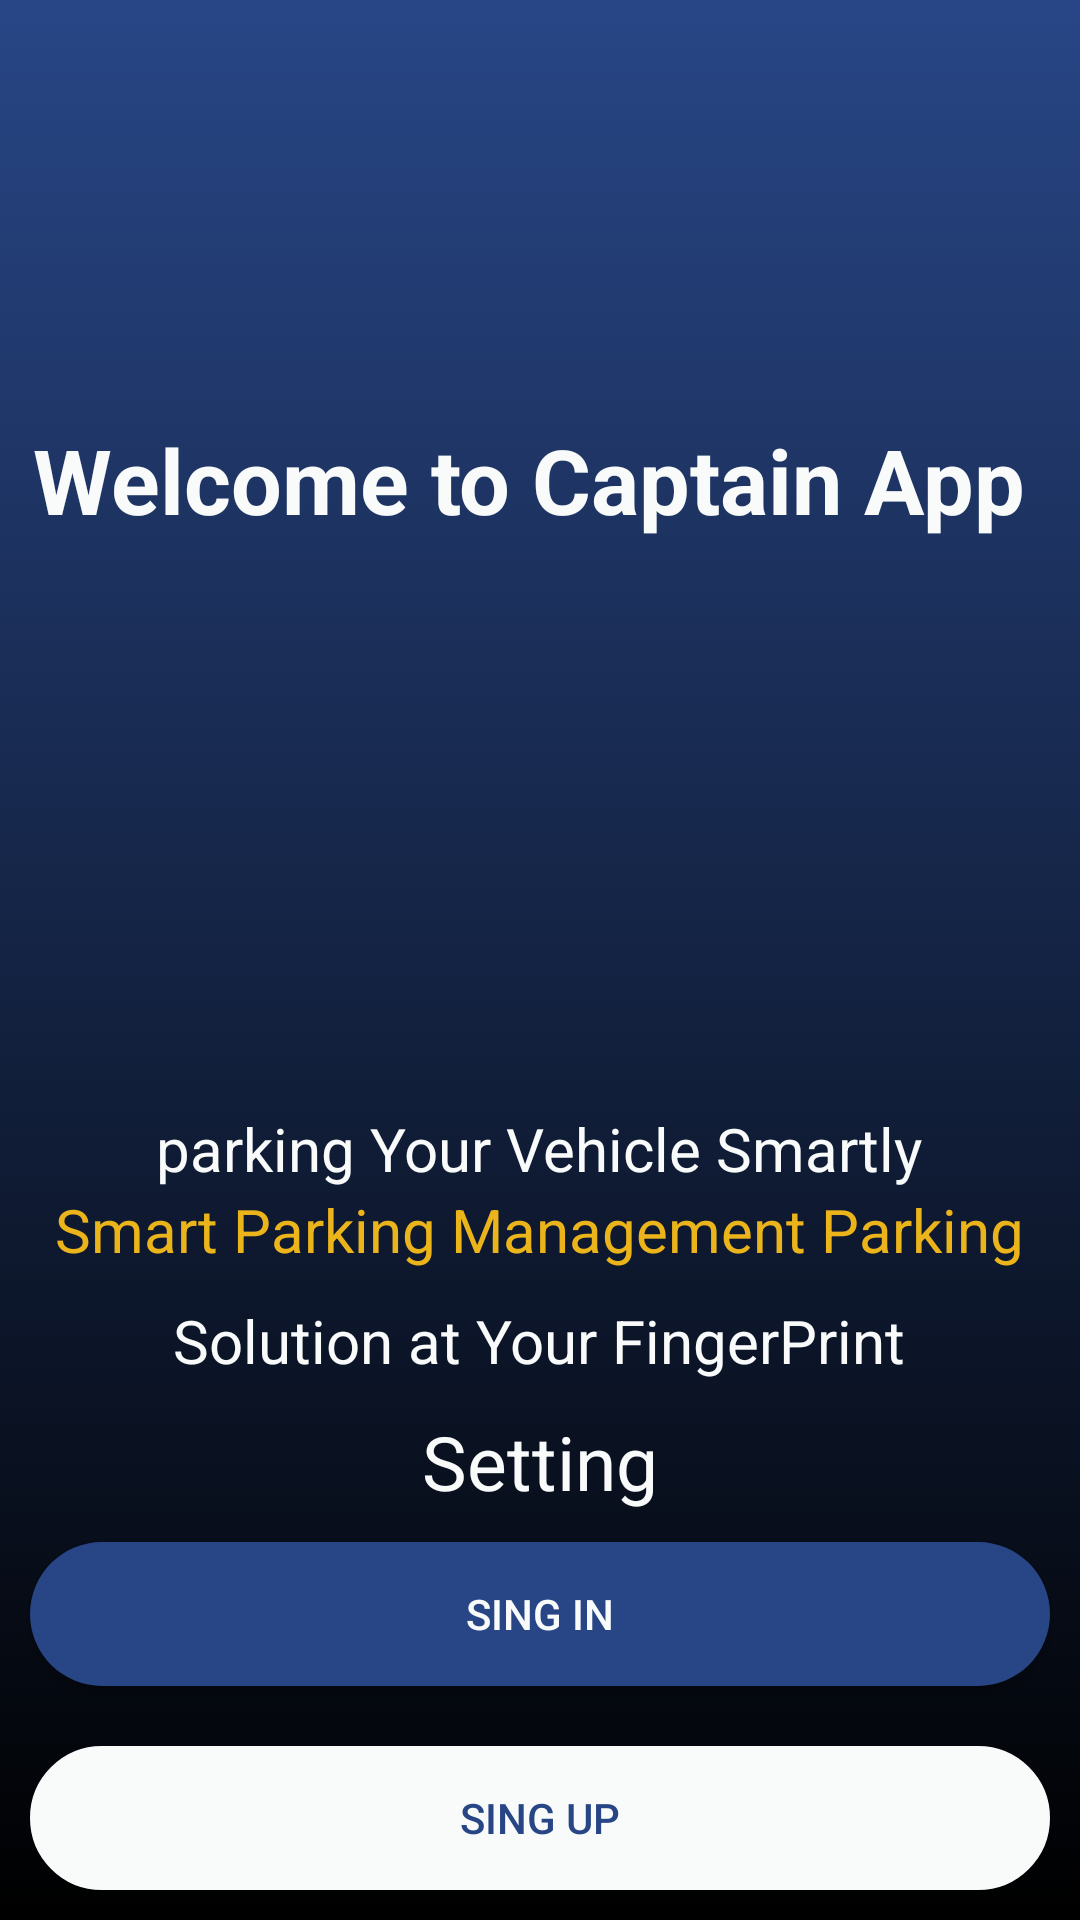

Produce the Android XML layout that renders to this screen, including the resource entries it uses.
<!-- AndroidManifest.xml: application theme Theme.CaptainApp -->
<!-- res/layout/activity_main_3.xml -->
<?xml version="1.0" encoding="utf-8"?>
<LinearLayout xmlns:android="http://schemas.android.com/apk/res/android"
    xmlns:app="http://schemas.android.com/apk/res-auto"
    xmlns:tools="http://schemas.android.com/tools"
    android:layout_width="match_parent"
    android:layout_height="match_parent"
    android:orientation="vertical"
    android:background="@drawable/car4"
    tools:context=".MainActivity" >
    <LinearLayout
        android:layout_width="match_parent"
        android:layout_height="match_parent"
        android:layout_weight="1"
        android:gravity="center"
        android:background="@drawable/alpha_background2"
        android:orientation="vertical">
    <LinearLayout
        android:layout_width="match_parent"
        android:layout_height="match_parent"
        android:layout_weight="1"
        android:gravity="center"
        android:orientation="vertical">


        <TextView
            android:id="@+id/textView"
            android:layout_width="match_parent"
            android:layout_height="wrap_content"
            android:layout_weight="1"
            android:gravity="center"
            android:text="Welcome to Captain App "
            android:textColor="@color/white"
            android:textSize="30dp"
            android:textStyle="bold" />
    </LinearLayout>

    <LinearLayout
        android:layout_width="match_parent"
        android:layout_height="match_parent"
        android:layout_weight="1"
        android:gravity="center|bottom"
        android:orientation="vertical">

        <TextView
            android:layout_width="wrap_content"
            android:layout_height="wrap_content"
            android:layout_weight="0"
            android:gravity="center"
            android:text="parking Your Vehicle Smartly"
            android:textColor="@color/white"
            android:textSize="20dp"
         />

        <TextView
            android:layout_width="wrap_content"
            android:layout_height="wrap_content"
            android:layout_weight="0"
            android:gravity="center"
            android:text="Smart Parking Management Parking"
            android:textColor="@color/orange"
            android:textSize="20dp"
           />

        <TextView
            android:layout_width="wrap_content"
            android:layout_height="wrap_content"
            android:layout_marginVertical="10dp"
            android:layout_weight="0"
            android:gravity="center"
            android:text="Solution at Your FingerPrint"
            android:textColor="@color/white"
            android:textSize="20dp"
             />

        <TextView
            android:id="@+id/setting"
            android:layout_width="wrap_content"
            android:layout_height="wrap_content"
            android:layout_weight="0"
            android:drawableStart="@drawable/ic_baseline_star_rate_24"
            android:drawableLeft="@drawable/ic_baseline_star_rate_24"
            android:drawableTint="@color/orange"
            android:gravity="center"
            android:text="Setting"
            android:textColor="@color/white"
            android:textSize="25dp"
            />

        <Button
            android:id="@+id/signInButton"
            android:layout_width="match_parent"
            android:layout_height="wrap_content"
            android:layout_weight="0"
            android:layout_margin="10dp"
            android:background="@drawable/bac_green"
            android:backgroundTint="@color/yellow"
            android:textColor="@color/white"
            android:text="Sing In" />

        <Button
            android:id="@+id/singUp"
            android:layout_width="match_parent"
            android:layout_height="wrap_content"
            android:layout_weight="0"
            android:layout_margin="10dp"
            android:background="@drawable/button_sin"
            android:backgroundTint="@color/white"
            android:textColor="@color/yellow"
            android:text="Sing Up" />
    </LinearLayout>
    </LinearLayout>
</LinearLayout>
<!-- resources referenced by this layout -->
<resources>
  <color name="orange">#ecb41b</color>
  <color name="white">#f9fbfb</color>
  <color name="yellow">#284686</color>
  <!-- drawable alpha_background2 (drawable) -->
  <?xml version="1.0" encoding="utf-8"?>
  <selector xmlns:android="http://schemas.android.com/apk/res/android">
  
      <item>
          <shape android:shape="rectangle">
              
              <gradient
                  android:endColor="@color/alpha_yellow"
                  android:startColor="@color/black"
                  android:angle="90" />
              
              <corners
                  android:topLeftRadius="0dp"
                  android:topRightRadius="0dp"/>
              <stroke android:width="0dp"
                  android:color="@color/yellow"
                  />
          </shape>
      </item>
  
  </selector>
  <!-- drawable bac_green (drawable) -->
  <?xml version="1.0" encoding="utf-8"?>
  <selector xmlns:android="http://schemas.android.com/apk/res/android">
  
      <item>
          <shape android:shape="rectangle">
              
              <solid android:color="@color/white_"/>
              <corners android:radius="50dp" />
              <stroke android:width="0dp"
                  android:color="@color/yellow"
                  />
          </shape>
      </item>
  
  </selector>
  <!-- drawable button_sin (drawable) -->
  <?xml version="1.0" encoding="utf-8"?>
  <selector xmlns:android="http://schemas.android.com/apk/res/android">
      <item>
          <shape>
  
  
  
  
              <stroke
                  android:width="1dp"
                  android:color="@color/yellow" />
              <corners
                  android:radius="50dp" />
              <padding
                  android:left="2dp"
                  android:top="2dp"
                  android:right="2dp"
                  android:bottom="2dp" />
          </shape>
      </item>
  </selector>
  <style name="Theme.CaptainApp" parent="Theme.AppCompat.NoActionBar">
          
          <item name="colorPrimary">@color/yellow</item>
          <item name="colorPrimaryVariant">@color/yellow</item>
          <item name="colorOnPrimary">@color/white</item>
          
          <item name="colorSecondary">@color/yellow</item>
          <item name="colorSecondaryVariant">@color/yellow</item>
          <item name="colorOnSecondary">@color/yellow</item>
          
          <item name="android:statusBarColor" tools:targetApi="l">?attr/colorPrimaryVariant</item>
          
      </style>
  <color name="alpha_yellow">#284686</color>
  <color name="black">#FF000000</color>
  <color name="white_">#ffff</color>
</resources>
